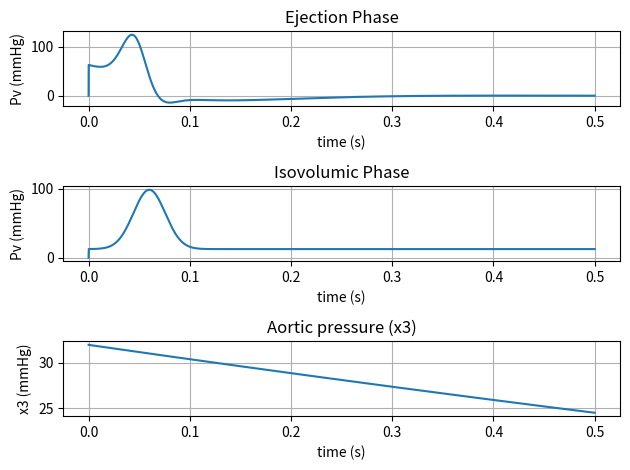

Source code (Python):
import numpy as np
import matplotlib.pyplot as plt

# fix_factor = 0.1 # could be another number
fix_factor_iso = 0.04 # could be another number
fix_factor_ejection = 0.2 # could be another number

T = 0.5        # maximum time in seconds
t_step = 0.1e-3  # integration time step in seconds

h0 = 0.234  # mmHg
h1 = 147    # mmHg/l
h2 = 106000 # mmHg/l^2
Pas = 10    # mmHg

N_max = int(T/t_step)
x1 = np.zeros(N_max)
x2 = np.zeros(N_max)
x3 = np.zeros(N_max)
x4 = np.zeros(N_max)
Pv_ejection = np.zeros(N_max)
Pv_isovolumic = np.zeros(N_max)

# --- Heart-model parameters (eqn 31) ---
Rm  = 12        # mitral valve resistance, mmHg*s/l
PAS = 10.0      # atrial source pressure, mmHg
Ra  = 200       # Changed from 0.60
# --- Arterial-load parameters (eqn 32) ---
CL = 2.35e-4    # l/mmHg
R1 = 60.0       # mmHg*s/l
CR = 1.33e-4    # l/mmHg
R2 = 300.0      # mmHg*s/l
RL = 12640.0    # mmHg*s/l
Rb = 60.0       # mmHg*s/l
RR = 8550.0     # mmHg*s/l
L  = 1000       # mmHg*s^2/l
RT = R1* Ra + R1*RL + Ra*RL   # total resistance, mmHg*s/l
RG = Rb *(1+R2/(RR+R2))   # total resistance, mmHg*s/l

x1[0] = 32.29404549379497
x2[0] = 0.14336558555635703 # l (hypothetical end-diastolisk volume from beat before)
x3[0] = 31.94898291094089
x4[0] = 0.001227387223264677

def A1(Ved): 
    if Ved <= 0.055:
        return 2.1e-3*Ved**2 - 0.2338*Ved + 10.6
    else:
        return -1.0133e-3*Ved**2 - 0.0626*Ved + 10.6
def A2(Ved): return 150.0
def A3(Ved): 
    if Ved <= 0.055:
        return 2.8e-3*Ved**2 - 0.3*Ved + 10.2
    else:
        return 6.476e-4*Ved**2 - 0.1816*Ved + 10.2
def B1(Ved): return -1e-4*Ved + 0.0157
def B2(Ved): return 45.0
def B3(Ved): return -4e-4*Ved + 0.0431
def C1(Ved): return 9.7e-6*Ved**2 - 2.8e-4*Ved + 0.12
def C2(Ved): return 0.06
def C3(Ved): return -40.2e-6*Ved**2 + 4.78e-3*Ved + 0.06
D = 100.0
scale = 100   # empirical correction to Ai(Ved) amplitudes to reach physiological pressures

def E_H(Ved, t):
    s = 0.0
    for A, B, C in [(scale*A1(Ved),B1(Ved),C1(Ved)), (scale*A2(Ved),B2(Ved),C2(Ved)), (scale*A3(Ved),B3(Ved),C3(Ved))]:
        s += A * np.exp(-(B**2) * (t - C)**2)
    return s + D

def Pv_iso(Ved, t):
    return (E_H(Ved, t) * Ved) * fix_factor_iso

def Pv_ej(Ved, t):
    return (E_H(Ved, t) * Ved) * fix_factor_ejection

t = np.linspace(0, T, N_max)

# Ejection phase
for i in range(1,N_max):
    x1[i] = x1[i-1] + t_step * ((-x1[i-1] + RR * x4[i-1]) / (CR * (R2 + RR)))
    x2[i] = x2[i-1] + t_step * ((-(R1+RL)*E_H(x2[i-1],t[i])*x2[i-1]-RL*x3[i-1]-R1*RL*x4[i-1]) / RT)
    x3[i] = x3[i-1] + t_step * ((RL * E_H(x2[i-1],t[i])*x2[i-1]-(RL+Ra)*x3[i-1]-RL*Ra*x4[i-1]) / (CL * RT))
    x4[i] = x4[i-1] + t_step * ((-RR* x1[i-1] / (L*(R2+RR))) + (R1*RL*E_H(x2[i-1],t[i])*x2[i-1]+RL*Ra*x3[i-1]-(R1*RL*Ra+RG*RT)*x4[i-1]) / (L*RT))
    Pv_ejection[i] = Pv_ej(x2[i], t[i])

# Isovolumic phases
for i in range(1,N_max):
    x1[i] = x1[i-1] + t_step * ((-x1[i-1] + RR * x4[i-1]) / (CR * (R2 + RR)))
    x2[i] = x2[i-1] + t_step * 0
    x3[i] = x3[i-1] + t_step * ((-x3[i-1]-RL*x4[i-1]) / (CL * (R1 + RL)))
    x4[i] = x4[i-1] + t_step * ((-x4[i-1] / L) * (Rb + R1*RL/(R1+RL) + R2*RR/(R2+RR)) \
              + RL * x3[i-1] / (L * (R1 + RL)) \
              - RR * x1[i-1] / (L * (R2 + RR)))
    Pv_isovolumic[i] = Pv_iso(x2[i], t[i])


plt.figure()
plt.subplot(3, 1, 1)
plt.plot(t, Pv_ejection)
plt.xlabel('time (s)')
plt.ylabel('Pv (mmHg)')
plt.title('Ejection Phase')
plt.grid()
plt.subplot(3, 1, 2)
plt.plot(t, Pv_isovolumic)
plt.xlabel('time (s)')
plt.ylabel('Pv (mmHg)')
plt.title('Isovolumic Phase')
plt.grid()
plt.subplot(3, 1, 3)
plt.plot(t, x3)
plt.xlabel('time (s)')
plt.ylabel('x3 (mmHg)')
plt.title('Aortic pressure (x3)')
plt.grid()
plt.tight_layout()
plt.show()
